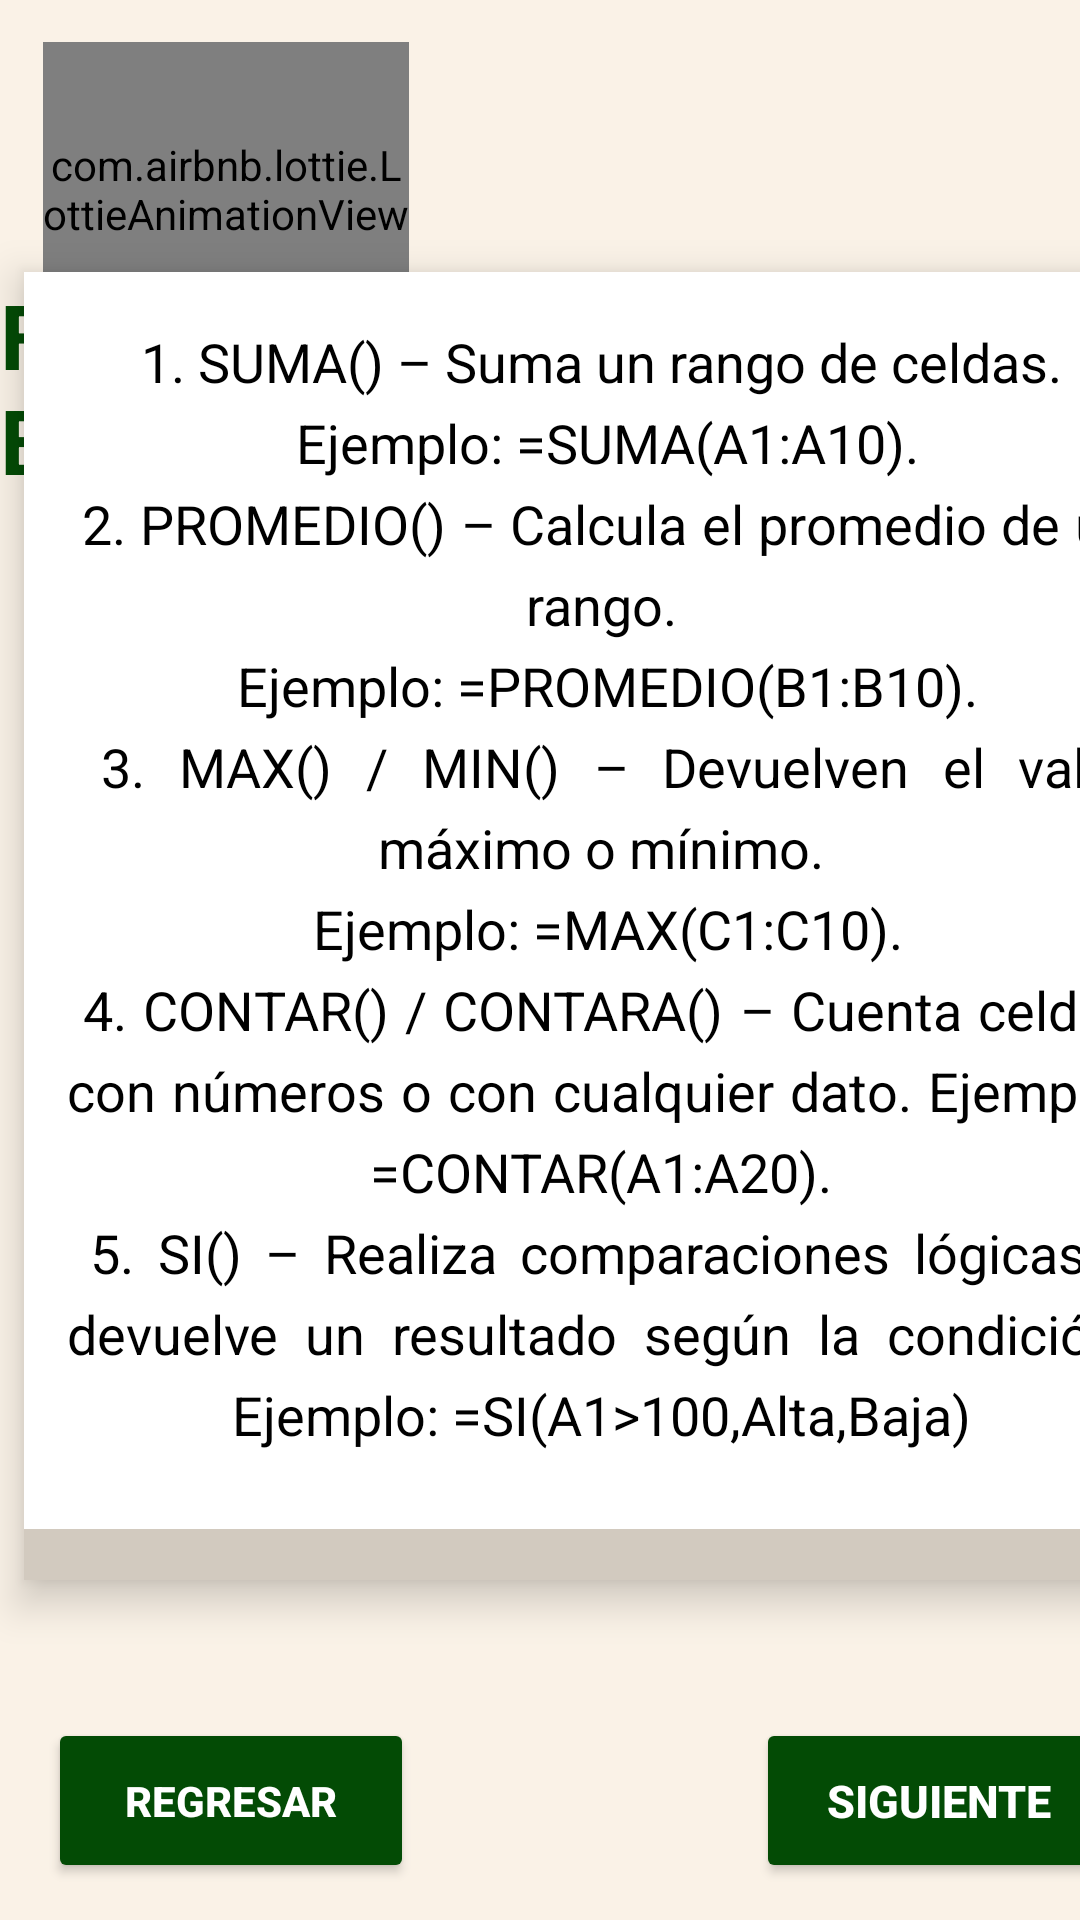

This screen was rendered from an Android layout file. Write that file and the resources it references.
<!-- AndroidManifest.xml: application theme Theme.TecnoSchoolApp -->
<!-- res/layout/activity_funciones_basicas_excel.xml -->
<?xml version="1.0" encoding="utf-8"?>
<androidx.constraintlayout.widget.ConstraintLayout xmlns:android="http://schemas.android.com/apk/res/android"
    xmlns:app="http://schemas.android.com/apk/res-auto"
    xmlns:tools="http://schemas.android.com/tools"
    android:id="@+id/main"
    android:layout_width="match_parent"
    android:layout_height="match_parent"
    tools:context=".Funciones_Basicas_Excel"
    android:background="@drawable/crema">

    <com.airbnb.lottie.LottieAnimationView
        android:id="@+id/lottieAnimationView"
        android:layout_width="122dp"
        android:layout_height="98dp"
        app:layout_constraintBottom_toBottomOf="parent"
        app:layout_constraintEnd_toEndOf="parent"
        app:layout_constraintHorizontal_bias="0.06"
        app:layout_constraintStart_toStartOf="parent"
        app:layout_constraintTop_toTopOf="parent"
        app:layout_constraintVertical_bias="0.026"
        app:lottie_autoPlay="true"
        app:lottie_fileName="Excel.json"
        app:lottie_imageAssetsFolder="assets"
        app:lottie_loop="true" />

    <TextView
        android:id="@+id/textView29"
        android:layout_width="wrap_content"
        android:layout_height="wrap_content"
        android:text="@string/name_funcionesBa"
        android:textColor="@color/VERDE"
        android:textSize="30sp"
        android:textStyle="bold"
        app:layout_constraintBottom_toBottomOf="parent"
        app:layout_constraintEnd_toEndOf="parent"
        app:layout_constraintHorizontal_bias="0.483"
        app:layout_constraintStart_toStartOf="parent"
        app:layout_constraintTop_toTopOf="parent"
        app:layout_constraintVertical_bias="0.162" />

    <FrameLayout
        android:id="@+id/card_atajo"
        android:layout_width="385dp"
        android:layout_height="436dp"
        android:layout_margin="8dp"
        android:layout_marginStart="4dp"
        android:background="@drawable/cafe"
        android:clickable="true"
        android:elevation="8dp"
        android:focusable="true"
        app:layout_constraintBottom_toBottomOf="parent"
        app:layout_constraintStart_toStartOf="parent"
        app:layout_constraintTop_toTopOf="parent"
        app:layout_constraintVertical_bias="0.439">


        <LinearLayout
            android:id="@+id/parte_trasera"
            android:layout_width="match_parent"
            android:layout_height="match_parent"

            android:gravity="center"
            android:orientation="vertical"
            android:visibility="gone">


        </LinearLayout>

        <LinearLayout
            android:id="@+id/parte_frontal"
            android:layout_width="match_parent"
            android:layout_height="419dp"
            android:background="@color/design_default_color_on_primary"
            android:gravity="center"
            android:orientation="vertical">

            <TextView
                android:id="@+id/texto"
                android:layout_width="356dp"
                android:layout_height="391dp"
                android:layout_marginBottom="8dp"
                android:gravity="center"
                android:justificationMode="inter_word"
                android:lineSpacingExtra="6dp"
                android:text="@string/name_Basica"
                android:textColor="@android:color/black"
                android:textSize="18sp"
                android:textStyle="normal" />


        </LinearLayout>


    </FrameLayout>

    <Button
        android:id="@+id/btnRegresar2"
        android:layout_width="122dp"
        android:layout_height="55dp"
        android:layout_marginStart="16dp"
        android:backgroundTint="@color/VERDE"
        android:text="@string/name_Regresar"
        android:textColor="@color/white"
        android:textStyle="bold"
        app:layout_constraintBottom_toBottomOf="parent"
        app:layout_constraintStart_toStartOf="parent"
        app:layout_constraintTop_toTopOf="parent"
        app:layout_constraintVertical_bias="0.979" />

    <Button
        android:id="@+id/btnSiguiente"
        android:layout_width="122dp"
        android:layout_height="55dp"
        android:layout_marginStart="252dp"
        android:backgroundTint="@color/VERDE"
        android:text="@string/name_siguiente"
        android:textColor="@color/white"
        android:textSize="15sp"
        android:textStyle="bold"
        app:layout_constraintBottom_toBottomOf="parent"
        app:layout_constraintStart_toStartOf="parent"
        app:layout_constraintTop_toTopOf="parent"
        app:layout_constraintVertical_bias="0.979" />

</androidx.constraintlayout.widget.ConstraintLayout>
<!-- resources referenced by this layout -->
<resources>
  <color name="VERDE">#034B05</color>
  <color name="white">#FFFFFF</color>
  <!-- drawable cafe: jpeg bitmap (drawable, 3702 bytes) -->
  <!-- drawable crema: jpeg bitmap (drawable, 10116 bytes) -->
  <string name="name_Basica">1. SUMA() 	– 	Suma 	un 	rango 	de 	celdas.\n
  Ejemplo: =SUMA(A1:A10).\n
  2.	PROMEDIO() 	– 	Calcula 	el 	promedio 	de 	un 	rango.\n
  Ejemplo: =PROMEDIO(B1:B10).\n
  3.	MAX() 	/ 	MIN() 	– 	Devuelven 	el 	valor 	máximo 	o 	mínimo.\n
  Ejemplo: =MAX(C1:C10).\n
  4.	CONTAR() / CONTARA() – Cuenta celdas con números o con cualquier dato. Ejemplo: =CONTAR(A1:A20).\n
  5.	SI() – Realiza comparaciones lógicas y devuelve un resultado según la condición.
  Ejemplo: =SI(A1&gt;100,"Alta","Baja")
  </string>
  <string name="name_Regresar">Regresar</string>
  <string name="name_funcionesBa">Funciones básicas de Excel</string>
  <string name="name_siguiente">Siguiente</string>
  <style name="Theme.TecnoSchoolApp" parent="Base.Theme.TecnoSchoolApp" />
  <style name="Base.Theme.TecnoSchoolApp" parent="Theme.Material3.DayNight.NoActionBar">
          
          
      </style>
</resources>
